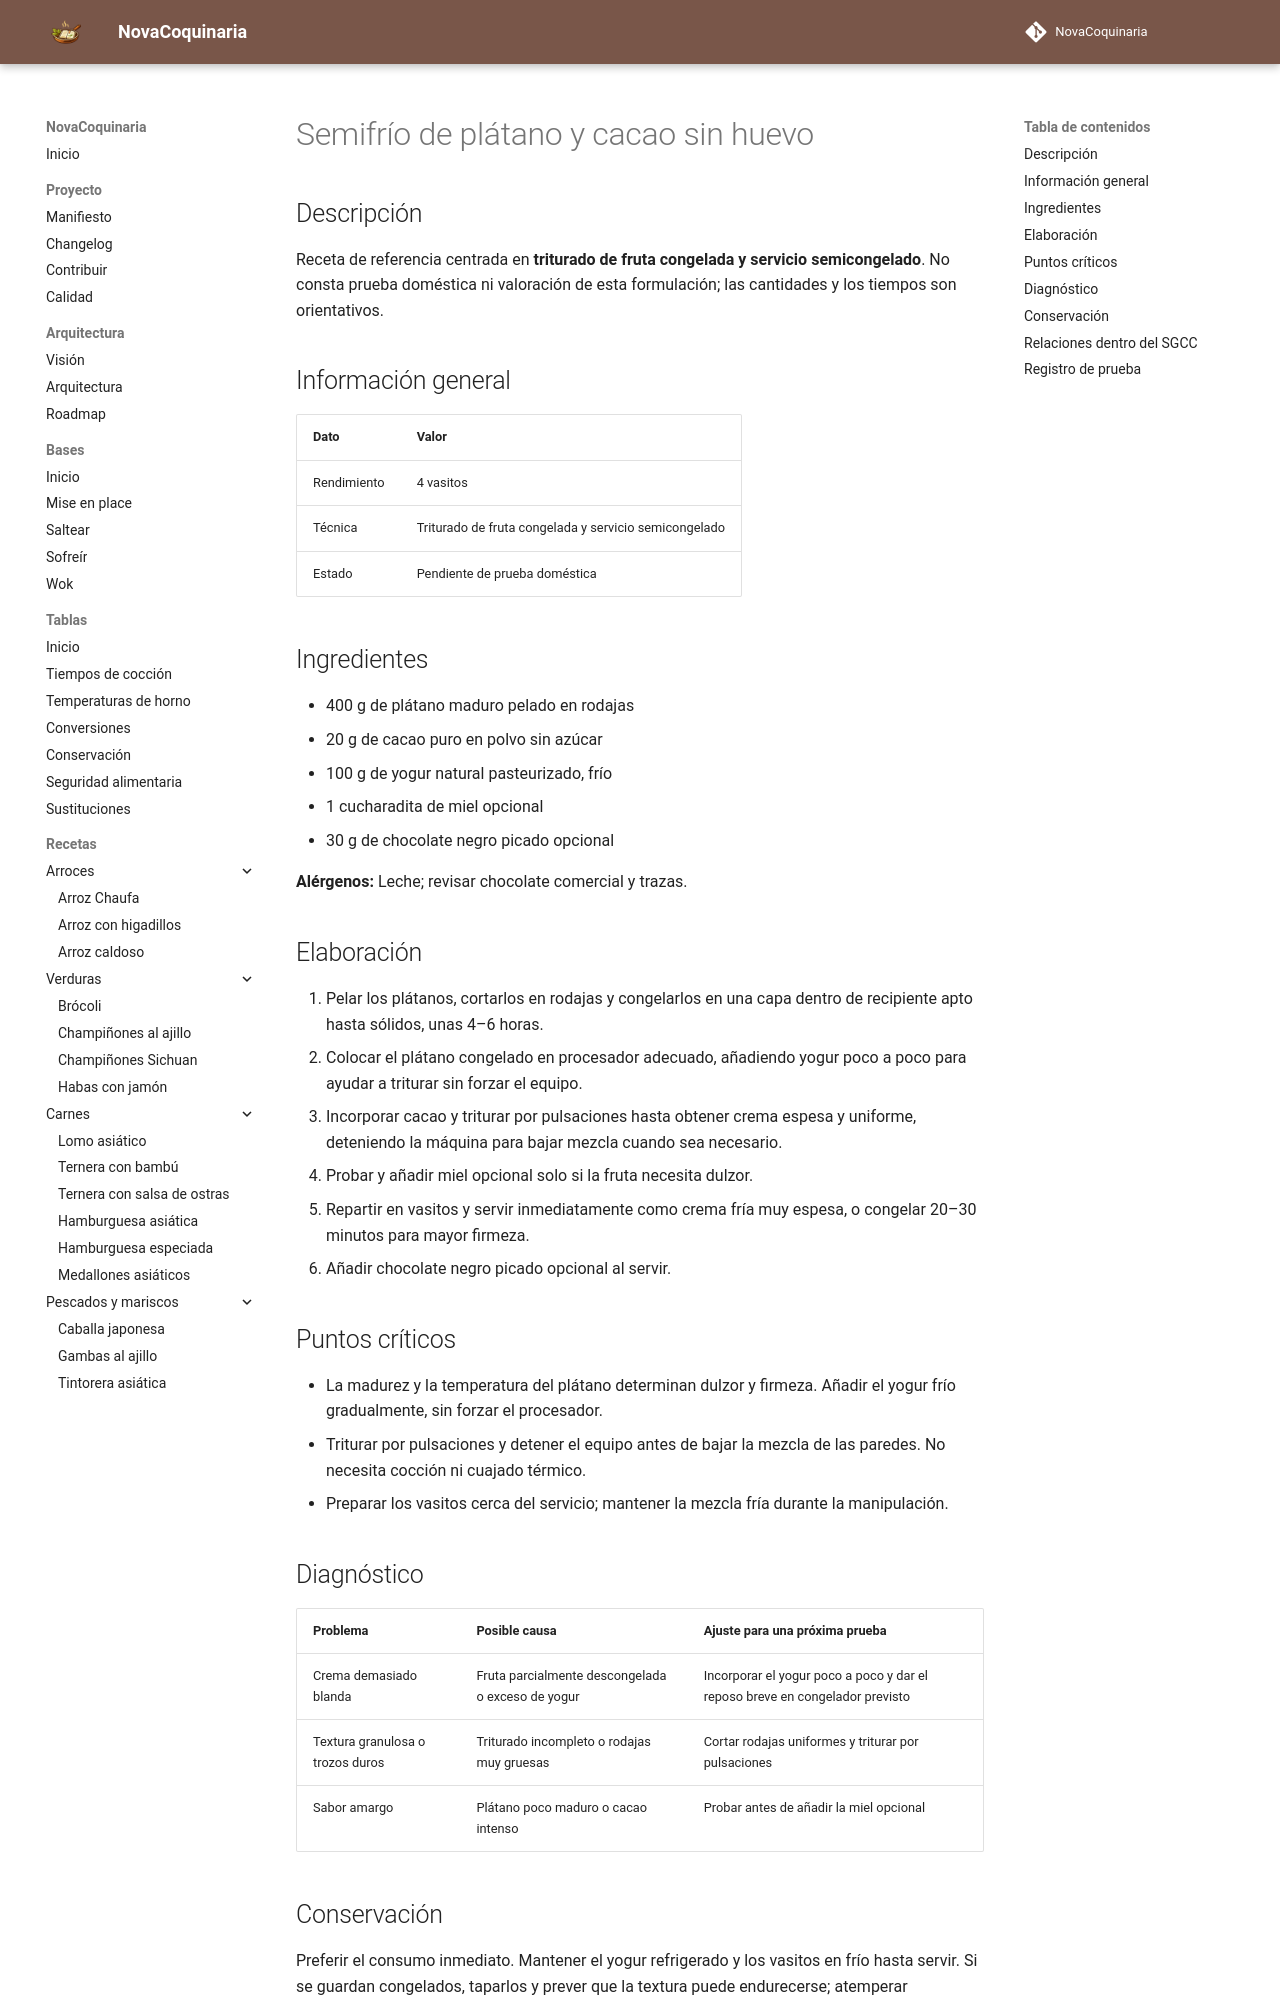

repository: fran-eliot/NovaCoquinaria · page: 08_Postres/semifrio_de_platano_y_cacao_sin_huevo.html · generator: mkdocs

---
id: REC-356
tipo: receta
titulo: Semifrío de plátano y cacao sin huevo
categoria: Postres
estado: borrador
version: 1.0.2
ultima_revision: 2026-11-18
etiquetas:
  - postres
  - receta-propuesta
  - pendiente-de-prueba
---

# Semifrío de plátano y cacao sin huevo

## Descripción

Receta de referencia centrada en **triturado de fruta congelada y servicio semicongelado**. No consta prueba doméstica ni valoración de esta formulación; las cantidades y los tiempos son orientativos.

## Información general

| Dato | Valor |
|---|---|
| Rendimiento | 4 vasitos |
| Técnica | Triturado de fruta congelada y servicio semicongelado |
| Estado | Pendiente de prueba doméstica |

## Ingredientes

- 400 g de plátano maduro pelado en rodajas
- 20 g de cacao puro en polvo sin azúcar
- 100 g de yogur natural pasteurizado, frío
- 1 cucharadita de miel opcional
- 30 g de chocolate negro picado opcional

**Alérgenos:** Leche; revisar chocolate comercial y trazas.

## Elaboración

1. Pelar los plátanos, cortarlos en rodajas y congelarlos en una capa dentro de recipiente apto hasta sólidos, unas 4–6 horas.
2. Colocar el plátano congelado en procesador adecuado, añadiendo yogur poco a poco para ayudar a triturar sin forzar el equipo.
3. Incorporar cacao y triturar por pulsaciones hasta obtener crema espesa y uniforme, deteniendo la máquina para bajar mezcla cuando sea necesario.
4. Probar y añadir miel opcional solo si la fruta necesita dulzor.
5. Repartir en vasitos y servir inmediatamente como crema fría muy espesa, o congelar 20–30 minutos para mayor firmeza.
6. Añadir chocolate negro picado opcional al servir.

## Puntos críticos

- La madurez y la temperatura del plátano determinan dulzor y firmeza. Añadir el yogur frío gradualmente, sin forzar el procesador.
- Triturar por pulsaciones y detener el equipo antes de bajar la mezcla de las paredes. No necesita cocción ni cuajado térmico.
- Preparar los vasitos cerca del servicio; mantener la mezcla fría durante la manipulación.

## Diagnóstico

| Problema | Posible causa | Ajuste para una próxima prueba |
|---|---|---|
| Crema demasiado blanda | Fruta parcialmente descongelada o exceso de yogur | Incorporar el yogur poco a poco y dar el reposo breve en congelador previsto |
| Textura granulosa o trozos duros | Triturado incompleto o rodajas muy gruesas | Cortar rodajas uniformes y triturar por pulsaciones |
| Sabor amargo | Plátano poco maduro o cacao intenso | Probar antes de añadir la miel opcional |
